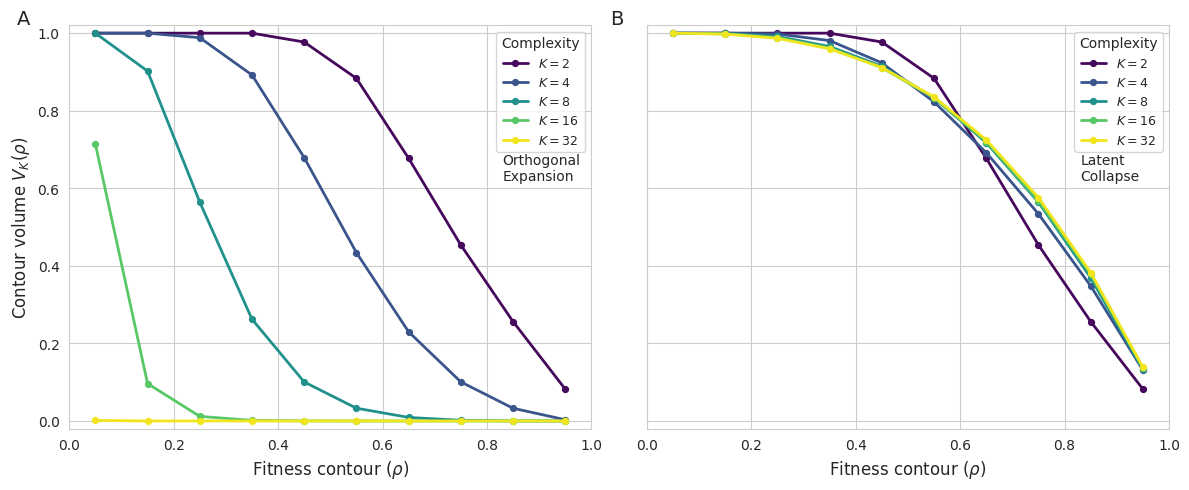

This chart was generated by the following Python code: (Note: this script raises an exception after producing the figure.)
#!/usr/bin/env python3

import numpy as np
import matplotlib.pyplot as plt
import seaborn as sns
from pathlib import Path
import matplotlib as mpl
from matplotlib.lines import Line2D

# --- parameters ---
SEED = 42
SIGMA = 1.0
RHO_GRID = np.array([0.05, 0.15, 0.25, 0.35, 0.45, 0.55, 0.65, 0.75, 0.85, 0.95])
K_VALUES = [2, 4, 8, 16, 32]
N_SAMPLES = 70000

# --- model functions ---
def sample_g(K, n, rng):
    return rng.uniform(-1.0, 1.0, size=(n, K))

def q_orthogonal(g):
    return np.sum(g**2, axis=1)

def q_latent(g):
    K = g.shape[1]
    w1 = np.ones(K) / np.sqrt(K)
    w2 = np.array([1 if i % 2 == 0 else -1 for i in range(K)], dtype=float) / np.sqrt(K)
    return (g @ w1)**2 + (g @ w2)**2

def fitness(q, sigma):
    return np.exp(-q / (2.0 * sigma**2))

def volume_curve(W, rho_grid):
    return np.array([np.mean(W >= rho) for rho in rho_grid])

# --- colors: full viridis by K ---
viridis = mpl.colormaps['viridis']
viridis_positions = np.linspace(0.02, 0.98, len(K_VALUES))
K_colors = {K: viridis(pos) for K, pos in zip(K_VALUES, viridis_positions)}

# --- run simulation ---
rng = np.random.default_rng(SEED)
orth_curves = {}
lat_curves  = {}

for K in K_VALUES:
    g = sample_g(K, N_SAMPLES, rng)
    orth_curves[K] = volume_curve(fitness(q_orthogonal(g), SIGMA), RHO_GRID)
    lat_curves[K]  = volume_curve(fitness(q_latent(g), SIGMA), RHO_GRID)

# --- plot ---
sns.set_style('whitegrid')
fig, (ax1, ax2) = plt.subplots(1, 2, figsize=(12, 5), sharey=True)

for K in K_VALUES:
    ax1.plot(RHO_GRID, orth_curves[K], marker='o', linewidth=2.0, markersize=4.2,
             color=K_colors[K], label=rf'$K={K}$')
    ax2.plot(RHO_GRID, lat_curves[K], marker='o', linewidth=2.0, markersize=4.2,
             color=K_colors[K], label=rf'$K={K}$')

for ax, title in zip([ax1, ax2], ['Orthogonal Expansion', 'Latent Collapse']):
    ax.set_xlabel(r'Fitness contour ($\rho$)', fontsize=12)
    ax.set_xlim(0.0, 1.0)
    ax.set_ylim(-0.02, 1.02)
    ax.legend(frameon=True, fontsize=9, title='Complexity')

ax1.set_ylabel(r'Contour volume $V_K(\rho)$', fontsize=12)
ax1.text(-0.1, 1.04, 'A', transform=ax1.transAxes, fontsize=14, va='top', ha='left')
ax2.text(-0.07, 1.04, 'B', transform=ax2.transAxes, fontsize=14, va='top', ha='left')

ax1.text(0.83, 0.62, s=f'Orthogonal\nExpansion', fontsize=10)
ax2.text(0.83, 0.62, s=f'Latent\nCollapse', fontsize=10)

plt.tight_layout()
out_dir = Path(__file__).resolve().parents[1] / 'figures'
out_dir.mkdir(parents=True, exist_ok=True)
plt.savefig(out_dir / 'volume_curves_split_viridis_byK.png', dpi=300, bbox_inches='tight')
